Run: headless pygame with SDL's dummy video driver; simulated clock (each Clock.tick advances the game by its frame time, no real sleeping); random seed 0; keys injected as events and as key.get_pressed() state; no mouse input; restart key RETURN tapped at the start of phases 3 and 4.
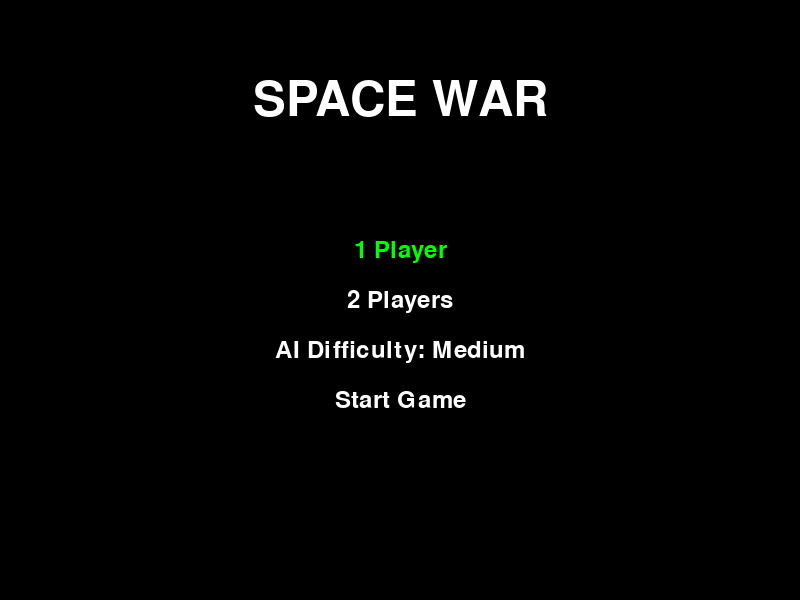
Frame 1 of 4 · flips 1–60 · no input
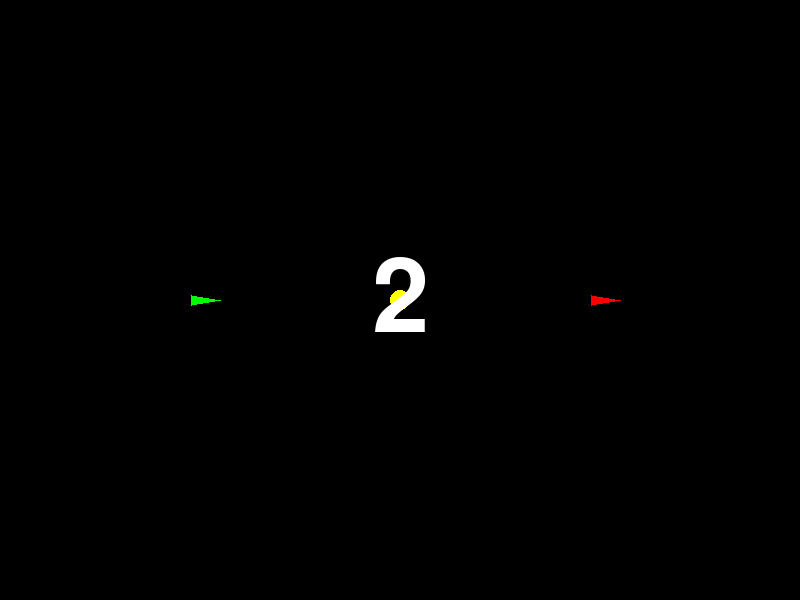
Frame 2 of 4 · flips 61–180 · tapped SPACE, RETURN · held RIGHT (→), D
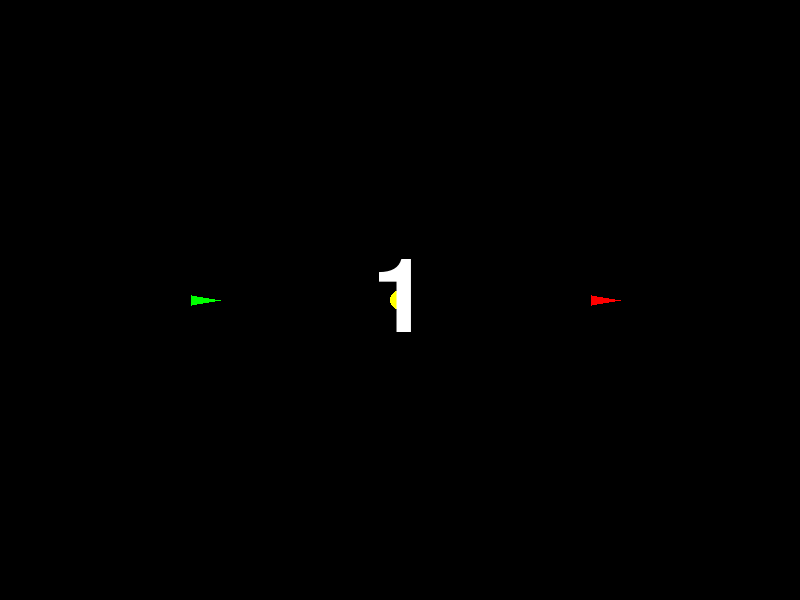
Frame 3 of 4 · flips 181–300 · tapped RETURN · held DOWN (↓), S
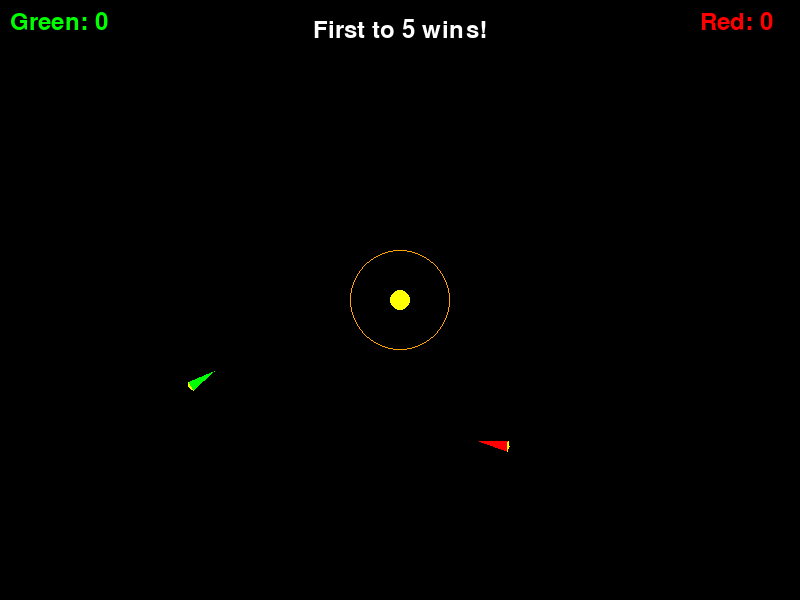
Frame 4 of 4 · flips 301–420 · tapped RETURN · held LEFT (←), A, UP (↑), W

The pygame program that drew these frames:

import pygame
import math
import random
from dataclasses import dataclass
from typing import Dict, List, Tuple, Optional

pygame.init()

# Constants
WINDOW_WIDTH, WINDOW_HEIGHT = 800, 600
FPS = 60
BLACK, WHITE, YELLOW, RED, GREEN = (0, 0, 0), (255, 255, 255), (255, 255, 0), (255, 0, 0), (0, 255, 0)

# Game settings
SHIP_SPEED, ROTATION_SPEED, THRUST_POWER = 0.5, 3, 0.1
GRAVITY, TORPEDO_SPEED = 0.01, 5
TORPEDO_LIFETIME, HYPESPACE_COOLDOWN = 60, 180
VELOCITY_DAMPING, MAX_VELOCITY = 0.98, 5
SHIP_RADIUS, TORPEDO_RADIUS = 15, 3
HIT_FLASH_DURATION, POINTS_TO_WIN, COUNTDOWN_TIME = 10, 5, 3
STAR_RADIUS = 10
STAR_DANGER_RADIUS = 50  # Distance at which ships start getting warning
STAR_KILL_RADIUS = 25    # Distance at which ships are destroyed

AI_DIFFICULTY = {
    'easy': {'reaction_time': 30, 'accuracy': 0.7},
    'medium': {'reaction_time': 20, 'accuracy': 0.85},
    'hard': {'reaction_time': 10, 'accuracy': 0.95}
}

@dataclass
class Controls:
    rotate_left: int
    rotate_right: int
    thrust: int
    fire: int
    hyperspace: int

@dataclass
class Torpedo:
    x: float
    y: float
    dx: float
    dy: float
    lifetime: int

class Ship:
    def __init__(self, x: float, y: float, color: Tuple[int, int, int], 
                 controls: Controls, is_ai: bool = False, ai_difficulty: str = 'medium'):
        self.x, self.y = x, y
        self.dx = self.dy = 0
        self.angle = 0
        self.color, self.controls = color, controls
        self.score = 0
        self.hyperspace_cooldown = 0
        self.torpedoes: List[Torpedo] = []
        self.thrusting = False
        self.is_ai = is_ai
        self.ai_difficulty = ai_difficulty
        self.ai_decision_timer = 0
        self.ai_target_angle = 0
        self.ai_thrusting = False
        self.ai_firing = False
        self.hit_flash = 0
        self.star_warning = 0  # Counter for star warning flash
        self.dead = False      # Flag for ship destruction

    def rotate(self, clockwise: bool = True) -> None:
        self.angle += ROTATION_SPEED * (1 if clockwise else -1)

    def thrust(self) -> None:
        self.thrusting = True
        self.dx += math.cos(math.radians(self.angle)) * THRUST_POWER
        self.dy -= math.sin(math.radians(self.angle)) * THRUST_POWER

    def fire_torpedo(self) -> None:
        if len(self.torpedoes) < 4:
            self.torpedoes.append(Torpedo(
                self.x, self.y,
                self.dx + math.cos(math.radians(self.angle)) * TORPEDO_SPEED,
                self.dy - math.sin(math.radians(self.angle)) * TORPEDO_SPEED,
                TORPEDO_LIFETIME
            ))

    def hyperspace(self) -> None:
        if self.hyperspace_cooldown <= 0:
            self.x = random.randint(50, WINDOW_WIDTH - 50)
            self.y = random.randint(50, WINDOW_HEIGHT - 50)
            self.dx = self.dy = 0
            self.hyperspace_cooldown = HYPESPACE_COOLDOWN

    def ai_update(self, player_ship: 'Ship', star_x: float, star_y: float) -> None:
        if self.ai_decision_timer <= 0:
            dx, dy = player_ship.x - self.x, player_ship.y - self.y
            target_angle = math.degrees(math.atan2(-dy, dx))
            accuracy = AI_DIFFICULTY[self.ai_difficulty]['accuracy']
            
            self.ai_target_angle = target_angle + random.uniform(-30 * (1 - accuracy), 30 * (1 - accuracy))
            distance = math.sqrt(dx * dx + dy * dy)
            self.ai_thrusting = distance > 100 and random.random() < accuracy
            self.ai_firing = abs((self.angle - self.ai_target_angle) % 360) < 20 and distance < 300 and random.random() < accuracy
            
            if self.hyperspace_cooldown <= 0:
                star_dx, star_dy = star_x - self.x, star_y - self.y
                if math.sqrt(star_dx * star_dx + star_dy * star_dy) < 50 and random.random() < accuracy:
                    self.hyperspace()
            
            self.ai_decision_timer = AI_DIFFICULTY[self.ai_difficulty]['reaction_time']
        else:
            self.ai_decision_timer -= 1
        
        if self.ai_thrusting: self.thrust()
        if self.ai_firing: self.fire_torpedo()
        
        angle_diff = (self.ai_target_angle - self.angle) % 360
        self.rotate(angle_diff <= 180)

    def update(self, star_x: float, star_y: float, player_ship: Optional['Ship'] = None) -> None:
        if self.dead:
            return

        if self.is_ai and player_ship:
            self.ai_update(player_ship, star_x, star_y)
        
        dx, dy = star_x - self.x, star_y - self.y
        distance = math.sqrt(dx * dx + dy * dy)
        
        # Check for star collision
        if distance < STAR_KILL_RADIUS:
            self.dead = True
            return
        
        # Update star warning
        self.star_warning = max(0, self.star_warning - 1)
        if distance < STAR_DANGER_RADIUS:
            self.star_warning = 5  # Keep warning visible for 5 frames
        
        if distance > 0:
            self.dx += (dx / distance) * GRAVITY
            self.dy += (dy / distance) * GRAVITY
        
        self.dx *= VELOCITY_DAMPING
        self.dy *= VELOCITY_DAMPING
        
        current_speed = math.sqrt(self.dx * self.dx + self.dy * self.dy)
        if current_speed > MAX_VELOCITY:
            self.dx = (self.dx / current_speed) * MAX_VELOCITY
            self.dy = (self.dy / current_speed) * MAX_VELOCITY
        
        self.x = (self.x + self.dx) % WINDOW_WIDTH
        self.y = (self.y + self.dy) % WINDOW_HEIGHT
        
        self.torpedoes = [t for t in self.torpedoes if t.lifetime > 0]
        for t in self.torpedoes:
            t.x = (t.x + t.dx) % WINDOW_WIDTH
            t.y = (t.y + t.dy) % WINDOW_HEIGHT
            t.lifetime -= 1
        
        if self.hyperspace_cooldown > 0:
            self.hyperspace_cooldown -= 1
        if self.hit_flash > 0:
            self.hit_flash -= 1

    def draw(self, screen: pygame.Surface) -> None:
        if self.dead:
            return

        # Draw star warning if active
        if self.star_warning > 0:
            pygame.draw.circle(screen, YELLOW, (int(self.x), int(self.y)), SHIP_RADIUS + 5, 2)
        
        points = [
            (self.x + math.cos(math.radians(self.angle)) * 20,
             self.y - math.sin(math.radians(self.angle)) * 20),
            (self.x + math.cos(math.radians(self.angle + 150)) * 10,
             self.y - math.sin(math.radians(self.angle + 150)) * 10),
            (self.x + math.cos(math.radians(self.angle - 150)) * 10,
             self.y - math.sin(math.radians(self.angle - 150)) * 10)
        ]
        pygame.draw.polygon(screen, self.color, points)
        
        if self.thrusting:
            thrust_points = [
                (self.x + math.cos(math.radians(self.angle + 150)) * 10,
                 self.y - math.sin(math.radians(self.angle + 150)) * 10),
                (self.x + math.cos(math.radians(self.angle)) * -10,
                 self.y - math.sin(math.radians(self.angle)) * -10),
                (self.x + math.cos(math.radians(self.angle - 150)) * 10,
                 self.y - math.sin(math.radians(self.angle - 150)) * 10)
            ]
            pygame.draw.polygon(screen, YELLOW, thrust_points)
            self.thrusting = False
        
        for t in self.torpedoes:
            pygame.draw.circle(screen, self.color, (int(t.x), int(t.y)), TORPEDO_RADIUS)

class Game:
    def __init__(self):
        self.screen = pygame.display.set_mode((WINDOW_WIDTH, WINDOW_HEIGHT))
        pygame.display.set_caption("Space War")
        self.clock = pygame.time.Clock()
        self.font = pygame.font.Font(None, 36)
        self.title_font = pygame.font.Font(None, 72)
        self.countdown_font = pygame.font.Font(None, 150)
        
        self.in_menu = True
        self.game_mode = None
        self.ai_difficulty = 'medium'
        self.selected_option = 0
        self.game_over = False
        self.winner = None
        self.in_countdown = False
        self.countdown_start = 0
        
        self.reset_game()

    def reset_game(self) -> None:
        self.ship1 = Ship(WINDOW_WIDTH//4, WINDOW_HEIGHT//2, GREEN,
                         Controls(pygame.K_a, pygame.K_d, pygame.K_w, pygame.K_SPACE, pygame.K_h))
        
        self.ship2 = Ship(3*WINDOW_WIDTH//4, WINDOW_HEIGHT//2, RED,
                         Controls(pygame.K_LEFT, pygame.K_RIGHT, pygame.K_UP, pygame.K_RETURN, pygame.K_RSHIFT),
                         is_ai=(self.game_mode == '1player'),
                         ai_difficulty=self.ai_difficulty)
        
        self.star_x, self.star_y = WINDOW_WIDTH // 2, WINDOW_HEIGHT // 2
        self.game_over = False
        self.winner = None
        self.ship1.dead = False
        self.ship2.dead = False

    def start_countdown(self) -> None:
        self.in_countdown = True
        self.countdown_start = pygame.time.get_ticks()
        self.reset_game()

    def draw_menu(self) -> None:
        self.screen.fill(BLACK)
        title = self.title_font.render("SPACE WAR", True, WHITE)
        self.screen.blit(title, title.get_rect(center=(WINDOW_WIDTH//2, 100)))
        
        options = ["1 Player", "2 Players", f"AI Difficulty: {self.ai_difficulty.capitalize()}", "Start Game"]
        for i, option in enumerate(options):
            color = GREEN if i == self.selected_option else WHITE
            text = self.font.render(option, True, color)
            self.screen.blit(text, text.get_rect(center=(WINDOW_WIDTH//2, 250 + i * 50)))
        
        pygame.display.flip()

    def draw_countdown(self) -> None:
        self.screen.fill(BLACK)
        self.ship1.draw(self.screen)
        self.ship2.draw(self.screen)
        pygame.draw.circle(self.screen, YELLOW, (self.star_x, self.star_y), 10)
        
        elapsed = (pygame.time.get_ticks() - self.countdown_start) / 1000
        countdown_number = max(1, COUNTDOWN_TIME - int(elapsed))
        
        text = self.countdown_font.render(str(countdown_number) if countdown_number > 0 else "GO!", 
                                        True, GREEN if countdown_number == 0 else WHITE)
        self.screen.blit(text, text.get_rect(center=(WINDOW_WIDTH//2, WINDOW_HEIGHT//2)))
        pygame.display.flip()

    def draw_victory_screen(self) -> None:
        self.screen.fill(BLACK)
        
        # Draw title with different message for star death
        if self.winner:
            if any(ship.dead for ship in [self.ship1, self.ship2]):
                title = self.title_font.render("STAR DESTRUCTION!", True, YELLOW)
            else:
                title = self.title_font.render("VICTORY!", True, self.winner.color)
        else:
            title = self.title_font.render("GAME OVER", True, WHITE)
        self.screen.blit(title, title.get_rect(center=(WINDOW_WIDTH//2, 200)))
        
        # Draw score
        score_text = self.font.render(f"Final Score - Green: {self.ship1.score}  Red: {self.ship2.score}", True, WHITE)
        self.screen.blit(score_text, score_text.get_rect(center=(WINDOW_WIDTH//2, 300)))
        
        # Draw instructions
        instructions = self.font.render("Press SPACE to play again or ESC for menu", True, WHITE)
        self.screen.blit(instructions, instructions.get_rect(center=(WINDOW_WIDTH//2, 400)))
        pygame.display.flip()

    def draw(self) -> None:
        self.screen.fill(BLACK)
        
        # Draw star with danger zone
        pygame.draw.circle(self.screen, YELLOW, (self.star_x, self.star_y), STAR_RADIUS)
        pygame.draw.circle(self.screen, (255, 165, 0), (self.star_x, self.star_y), STAR_DANGER_RADIUS, 1)
        
        # Draw ships
        self.ship1.draw(self.screen)
        self.ship2.draw(self.screen)
        
        # Draw scores
        score1 = self.font.render(f"Green: {self.ship1.score}", True, GREEN)
        score2 = self.font.render(f"Red: {self.ship2.score}", True, RED)
        self.screen.blit(score1, (10, 10))
        self.screen.blit(score2, (WINDOW_WIDTH - 100, 10))
        
        # Draw win condition
        win_text = self.font.render(f"First to {POINTS_TO_WIN} wins!", True, WHITE)
        self.screen.blit(win_text, win_text.get_rect(center=(WINDOW_WIDTH//2, 30)))
        
        pygame.display.flip()

    def handle_menu_input(self) -> bool:
        for event in pygame.event.get():
            if event.type == pygame.QUIT:
                return False
            elif event.type == pygame.KEYDOWN:
                if event.key == pygame.K_UP:
                    self.selected_option = (self.selected_option - 1) % 4
                elif event.key == pygame.K_DOWN:
                    self.selected_option = (self.selected_option + 1) % 4
                elif event.key == pygame.K_RETURN:
                    if self.selected_option == 0:
                        self.game_mode = '1player'
                        self.in_menu = False
                        self.start_countdown()
                    elif self.selected_option == 1:
                        self.game_mode = '2player'
                        self.in_menu = False
                        self.start_countdown()
                    elif self.selected_option == 2:
                        difficulties = ['easy', 'medium', 'hard']
                        self.ai_difficulty = difficulties[(difficulties.index(self.ai_difficulty) + 1) % 3]
                    elif self.selected_option == 3 and self.game_mode:
                        self.in_menu = False
                        self.start_countdown()
        return True

    def handle_victory_input(self) -> bool:
        for event in pygame.event.get():
            if event.type == pygame.QUIT:
                return False
            elif event.type == pygame.KEYDOWN:
                if event.key == pygame.K_SPACE:
                    self.start_countdown()
                    return True
                elif event.key == pygame.K_ESCAPE:
                    self.in_menu = True
                    return True
        return True

    def handle_game_input(self) -> bool:
        for event in pygame.event.get():
            if event.type == pygame.QUIT:
                return False
            elif event.type == pygame.KEYDOWN and event.key == pygame.K_ESCAPE:
                self.in_menu = True
                return True
        
        keys = pygame.key.get_pressed()
        for ship in [self.ship1, self.ship2]:
            if not ship.is_ai:
                if keys[ship.controls.rotate_left]: ship.rotate(False)
                if keys[ship.controls.rotate_right]: ship.rotate(True)
                if keys[ship.controls.thrust]: ship.thrust()
                if keys[ship.controls.hyperspace]: ship.hyperspace()
                if pygame.key.get_pressed()[ship.controls.fire]: ship.fire_torpedo()
        
        return True

    def check_collisions(self) -> None:
        # Check star collisions first
        for ship in [self.ship1, self.ship2]:
            if not ship.dead:
                dx, dy = self.star_x - ship.x, self.star_y - ship.y
                if math.sqrt(dx*dx + dy*dy) < STAR_KILL_RADIUS:
                    ship.dead = True
                    # Game over when ship is destroyed by star
                    self.game_over = True
                    self.winner = self.ship2 if ship == self.ship1 else self.ship1
                    return

        # Check torpedo hits
        for ship in [self.ship1, self.ship2]:
            if ship.dead:
                continue
            for torpedo in ship.torpedoes[:]:
                other_ship = self.ship2 if ship == self.ship1 else self.ship1
                if other_ship.dead:
                    continue
                dx, dy = torpedo.x - other_ship.x, torpedo.y - other_ship.y
                if math.sqrt(dx*dx + dy*dy) < (SHIP_RADIUS + TORPEDO_RADIUS):
                    ship.score += 1
                    ship.torpedoes.remove(torpedo)
                    other_ship.hit_flash = HIT_FLASH_DURATION
                    self.check_win_condition()  # Check if this hit won the game
                    break

    def check_win_condition(self) -> None:
        if self.ship1.score >= POINTS_TO_WIN:
            self.game_over = True
            self.winner = self.ship1
        elif self.ship2.score >= POINTS_TO_WIN:
            self.game_over = True
            self.winner = self.ship2
        # Star destruction is handled in check_collisions

    def update(self) -> None:
        self.ship1.update(self.star_x, self.star_y)
        self.ship2.update(self.star_x, self.star_y, self.ship1)
        self.check_collisions()

    def run(self) -> None:
        running = True
        while running:
            if self.in_menu:
                running = self.handle_menu_input()
                self.draw_menu()
            elif self.in_countdown:
                elapsed = (pygame.time.get_ticks() - self.countdown_start) / 1000
                if elapsed >= COUNTDOWN_TIME + 1:
                    self.in_countdown = False
                self.draw_countdown()
            elif self.game_over:
                running = self.handle_victory_input()
                self.draw_victory_screen()
            else:
                running = self.handle_game_input()
                self.update()
                self.draw()
            self.clock.tick(FPS)

def main():
    game = Game()
    game.run()
    pygame.quit()

if __name__ == "__main__":
    main() 
